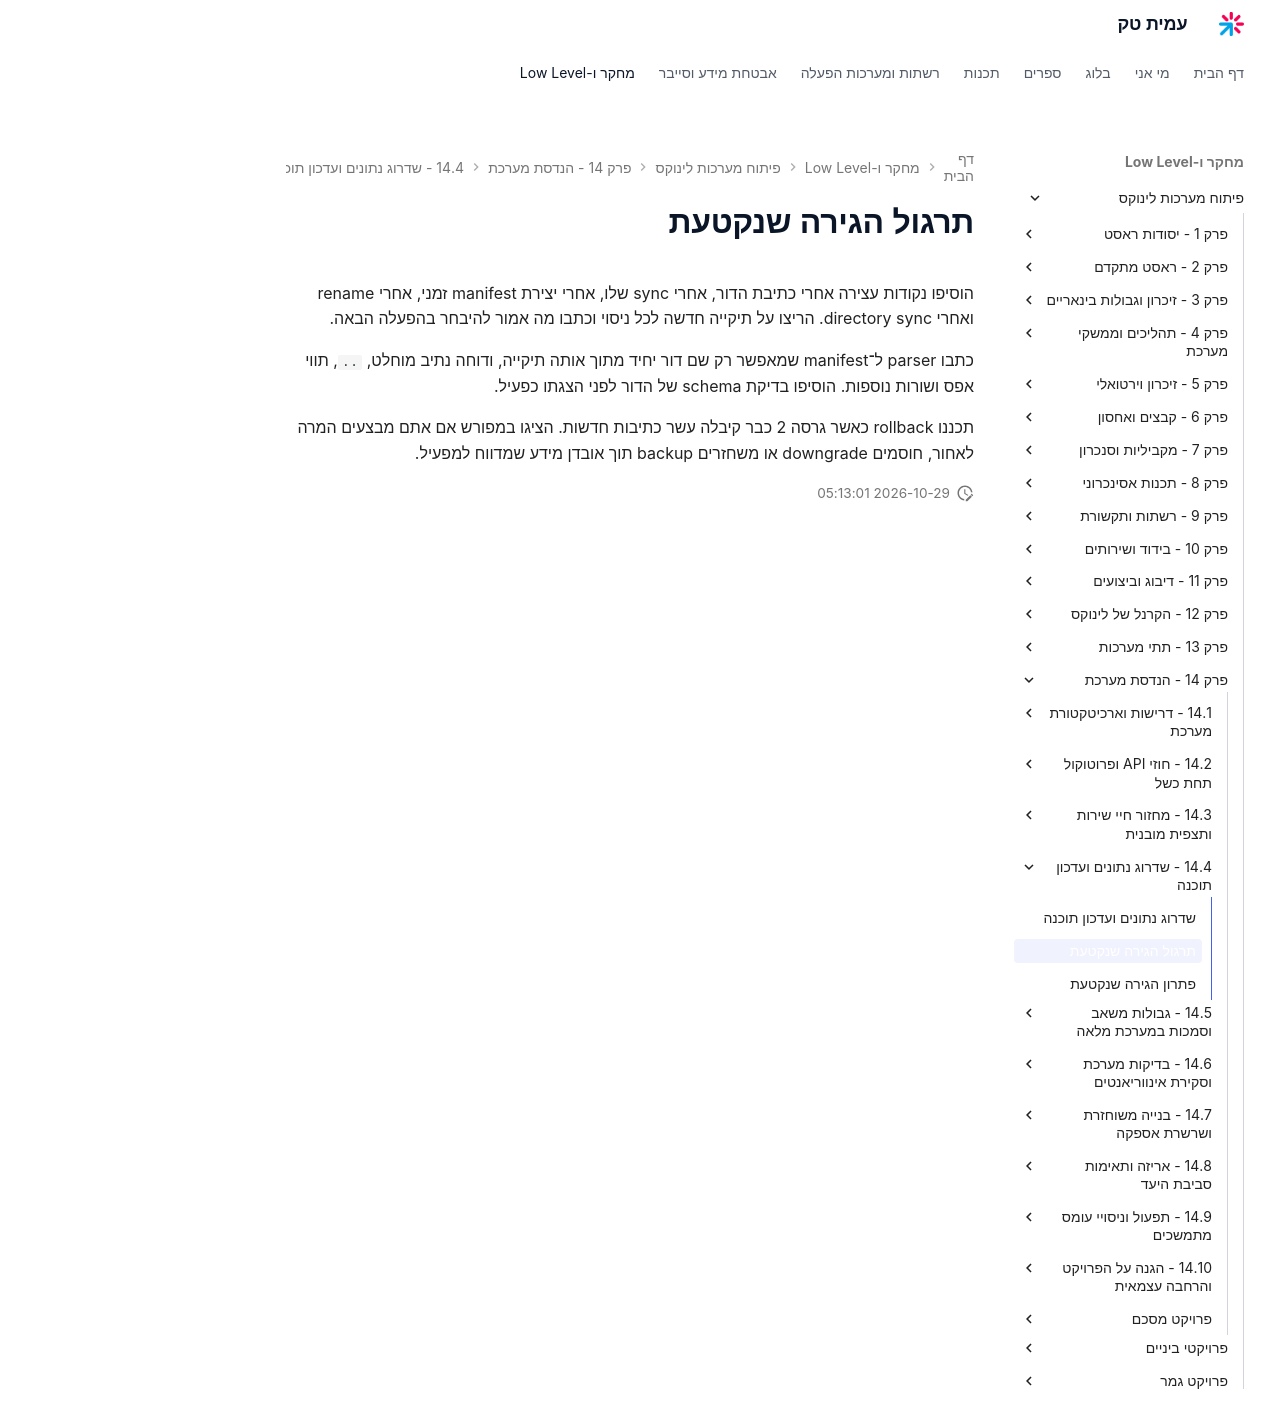

repository: AmitPinchasi/amittech · page: פיתוח-מערכות-לינוקס/14 - הנדסת מערכת/14.4 - שדרוג נתונים ועדכון תוכנה/14.4 - שדרוג נתונים ועדכון תוכנה - תרגול/index.html · generator: mkdocs

# תרגול הגירה שנקטעת

הוסיפו נקודות עצירה אחרי כתיבת הדור, אחרי sync שלו, אחרי יצירת manifest זמני, אחרי rename ואחרי directory sync. הריצו על תיקייה חדשה לכל ניסוי וכתבו מה אמור להיבחר בהפעלה הבאה.

כתבו parser ל־manifest שמאפשר רק שם דור יחיד מתוך אותה תיקייה, ודוחה נתיב מוחלט, `..`, תווי אפס ושורות נוספות. הוסיפו בדיקת schema של הדור לפני הצגתו כפעיל.

תכננו rollback כאשר גרסה 2 כבר קיבלה עשר כתיבות חדשות. הציגו במפורש אם אתם מבצעים המרה לאחור, חוסמים downgrade או משחזרים backup תוך אובדן מידע שמדווח למפעיל.
